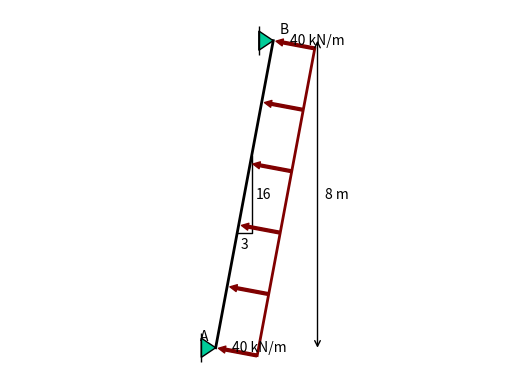

This chart was generated by the following Python code:
from math import sqrt, degrees
import numpy as np
import matplotlib.pylab as plt
from matplotlib.patches import Arc, Polygon, Circle, FancyArrow
import matplotlib.ticker as plticker
from matplotlib.figure import Figure
from matplotlib.transforms import Bbox
import hashlib
from sympy.functions.elementary.trigonometric import atan2
from scipy.ndimage import rotate


FORCE_COLORS = {
    'red': '#800000',
    'green': '#00CC99',
    'blue': '#31859B',
}


def resolve_force_color(color: str) -> str:
    if color not in FORCE_COLORS:
        raise ValueError("Force color must be one of: 'red', 'green', 'blue'")
    return FORCE_COLORS[color]


class Point():
    def __init__(self, x: float, y:float ,label: str='', labelpos:tuple[str,str]=('top', 'center'),z:float = 0):
        self.x = x
        self.y = y
        self.z = z
        self.label = label
        self.labelx = labelpos[1]
        self.labely = labelpos[0]

    def __repr__(self):
        return f'Point {self.label}: x={self.x}, y={self.y}, z={self.z}'
    
    def angle(self, point):
        return degrees(atan2(self.y - point.y, self.x - point.x))
    
    def distance_to(self, point):
        return sqrt((self.x - point.x)**2 + (self.y - point.y)**2)
        

class Beam():
    def __init__(self, begin: Point, end: Point, label:str=None, labelpos:tuple[str,str]=('top', 'center'), anglelabel:bool=False, anglelabelflip:bool=False):
        self.begin = begin
        self.x1 = begin.x
        self.y1 = begin.y
        self.end = end
        self.x2 = end.x
        self.y2 = end.y
        self.label = label
        self.labelx = labelpos[1]
        self.labely = labelpos[0]
        self.anglelabel =anglelabel
        self.labelflip = anglelabelflip
        self.hinges = []
        
    @property
    def length(self):
        return sqrt((self.x2 - self.x1)**2 + (self.y2 - self.y1)**2)
    
    @property
    def angle(self):
        return degrees(atan2(self.y2 - self.y1, self.x2 - self.x1))  
    
    def add_hinge(self, is_begin: bool = True):
        if is_begin:
            self.hinges.append((self.begin, is_begin))
        else:
            self.hinges.append((self.end, is_begin))

class Support():
    def __init__(self, point: Point, support_type: str = 'fixed', angle: float = 0.0):
        self.loc = point
        self.x = point.x
        self.y = point.y
        self.set_type(support_type)
        self.angle = angle

    def set_type(self, support_type):
        if support_type not in ['fixed', 'roller', 'pinned']:
            raise ValueError("Use either 'pinned', 'roller' or 'fixed' as support type")
        else:
            self._type = support_type

class RotationSpring():
    def __init__(self, point: Point, value: float=None, unit:str='kNm/rad', labelpos:tuple[str,str]=('top', 'center'),alternative_label:str=''):
        self.x = point.x
        self.y = point.y
        self.value = value
        self.unit = unit
        self.labelx = labelpos[1]
        self.labely = labelpos[0]
        self.alt_label = alternative_label

class TranslationSpring():
    def __init__(self, point: Point, value: float=None, unit:str='kN/m', angle: float=90, labelpos:tuple[str,str]=('top', 'center'),alternative_label:str=''):
        self.x = point.x
        self.y = point.y
        self.value = value
        self.unit = unit
        self.angle = angle
        self.labelx = labelpos[1]
        self.labely = labelpos[0]
        self.alt_label = alternative_label

class PointLoad():
    def __init__(self, point: Point, value: float, unit: str = 'kN', dxdy:tuple[float,float]=(0,1), anglelabel=False, anglelabelflip:bool=False, labelpos:tuple[str,str]=('top', 'center'), alternative_label: str = None, color: str = 'red'):
        self.value = value
        self.dx = dxdy[0]
        self.dy = dxdy[1]
        self.unit = unit
        self.x = point.x
        self.y = point.y
        self.anglelabel = anglelabel
        self.labelx = labelpos[1]
        self.labely = labelpos[0]
        self.labelflip = anglelabelflip
        self.alt_label = alternative_label
        self.color = resolve_force_color(color)


class DistributedLoad():
    def __init__(self, begin_point: Point, end_point: Point, begin_value: float, end_value: float = None, unit: str = 'kN/m', angle: float=90, n_arrow = 6, labelpos:tuple[str,str]=('top', 'center'), labelpos_end:tuple[str,str]=None, alternative_label_begin: str = None, alternative_label_end: str = None, color: str = 'red'):
        self.begin_value = begin_value
        self.end_value = end_value if end_value is not None else begin_value
        self.unit = unit
        self.begin = begin_point
        self.end = end_point
        self.angle = angle
        self.n_arrow = n_arrow
        self.labelx = labelpos[1]
        self.labely = labelpos[0]
        if labelpos_end is not None:
            self.labelx_end = labelpos_end[1]
            self.labely_end = labelpos_end[0]
        else:
            self.labelx_end = labelpos[1]
            self.labely_end = labelpos[0]
        self.alt_label_begin = alternative_label_begin
        self.alt_label_end = alternative_label_end
        self.color = resolve_force_color(color)

class Moment():
    def __init__(self, point: Point, value: float=None, unit: str = 'kNm', clock_wise: bool = True, angle: float = 0.0, labelpos:tuple[str,str]=('top', 'center'), alternative_label: str = ''):
        if value is not None and value < 0:
            self.value = -value
            self.clock_wise = not clock_wise
        else:
            self.value = value
            self.clock_wise = clock_wise 
        self.point = point
        self.unit = unit
        self.angle = angle
        self.labelx = labelpos[1]
        self.labely = labelpos[0]
        self.alt_label = alternative_label
        self.color = resolve_force_color(color)

class Length():
    def __init__(self, point1: Point, point2: Point, ax: str='x', xpos: str = 'bottom', ypos: str ='left', alternative_label:str = None):
        self.point1 = point1
        self.point2 = point2
        self.pos = ax
        self.xpos = xpos
        self.ypos = ypos
        self.altlabel =alternative_label


class Structure():
    def __init__(self):
        self._points = set()
        self._beams = set()
        self._pointloads = set()
        self._moments = set()
        self._distributedloads = set()
        self._hinges = set()
        self._fixedsupports = set()
        self._pinnedsupports = set()
        self._rollersupports = set()
        self._rotationsprings = set()
        self._translationsprings = set()
        self._lengths = set()

    def add_point(self, *points):
        for point in points:
            self._points.add(point)

    def add_hinge(self, *points):
        for point in points:
            self._hinges.add(point)
            self._points.add(point)

    def add_beam(self, *beams):
        for beam in beams:
            self._beams.add(beam)
            self.add_point(beam.begin)
            self.add_point(beam.end)

    def add_support(self, *supports):
        for support in supports:
            self.add_point(support.loc)
            if support._type == 'fixed':
                self._fixedsupports.add(support)
            if support._type == 'roller':
                self._rollersupports.add(support)
            if support._type == 'pinned':
                self._pinnedsupports.add(support)

    def add_pointload(self, *pointloads):
        for pointload in pointloads:
            self._pointloads.add(pointload)

    def add_moment(self, *moments):
        for moment in moments:
            self._moments.add(moment)

    def add_distributedload(self, *distributedloads):
        for distributedload in distributedloads:
            self._distributedloads.add(distributedload)

    def add_rotationspring(self, *rotationsprings):
        for rotationspring in rotationsprings:
            self._rotationsprings.add(rotationspring)

    def add_translationspring(self, *translationsprings):
        for translationspring in translationsprings:
            self._translationsprings.add(translationspring)

    def add_length(self, *lengths: Length):
        for length in lengths:
            self._lengths.add(length)

    def xminmax(self):
        xmin = 999
        xmax = -999
        for p in self._points:
            xmin = min(p.x, xmin)
            xmax = max(p.x, xmax)
        return xmin, xmax

    def yminmax(self):
        ymin = 999
        ymax = -999
        for p in self._points:
            ymin = min(p.y, ymin)
            ymax = max(p.y, ymax)
        return ymin, ymax


def plot(structure, seed=None):
    plt.plot([0,0],[0,0],color='black',linewidth=2)
    axs = plt.gca()
    axs.axis('equal')
    axs.axis('off')
    xmin, xmax = structure.xminmax()
    xlength = max(1, xmax - xmin)
    ymin, ymax = structure.yminmax()
    ylength = max(1, ymax - ymin)
    print(xmin, xmax, ymin, ymax)
    # scaler = (np.sqrt(xlength*ylength) - np.sqrt(3*1)) / (np.sqrt(20*6) - np.sqrt(3*1))
    scaler = (max(xlength,ylength) - max(3,1)) / (max(20,6) - max(3,1))
    print(scaler)
    # scaler = 2*(xlength*ylength - 3*1) / (20*6 - 3*1)
    # plt.xlim(xmin - 2, xmax + 2)
    # plt.ylim(ymin - 2, ymax + 2)
    #axs.margins(0.2)
    
    def drawbeam(beam: Beam):
        plt.plot([beam.x1, beam.x2], [beam.y1, beam.y2], color='black', linewidth=2)
        amin = 0.05
        amax = 0.4
        a = amin + scaler * (amax - amin)
        rmin = 0.15*0.3
        rmax = 0.6*0.3
        r = rmin + scaler * (rmax - rmin)
        for hinge, is_begin in beam.hinges:
            h = Circle([hinge.x - (1 - 2*int(is_begin))* a*np.cos(np.radians(beam.angle)), hinge.y - (1 - 2*int(is_begin))* a*np.sin(np.radians(beam.angle))], radius=r, facecolor='white',edgecolor='black', zorder=2)
            axs.add_patch(h)
        midx = (beam.x1+beam.x2)/2
        midy = (beam.y1+beam.y2)/2

        lmin = 0.5
        lmax = 0.5
        l = lmin + scaler * (lmax - lmin)
        if beam.label is not None:
            x = midx
            if beam.labelx == 'left':
                x -= l
            if beam.labelx == 'right':
                x += l

            y = midy
            if beam.labely == 'top':
                y += l
            if beam.labely == 'bottom':
                y -= l
            axs.annotate(text=beam.label, xy=(x,y), ha='center', va='center')
            
        if beam.anglelabel:
            dx1 = (1 - 2*int(beam.labelflip)) * (beam.x2 - beam.x1) / 4
            dy1 = (1 - 2*int(beam.labelflip)) * (beam.y2 - beam.y1) / 4
            dx = int(abs(beam.x2 - beam.x1)*100) 
            dy = int(abs(beam.y2 - beam.y1)*100) 
            gcd = np.gcd(dx, dy)
            dx = int(dx/gcd)
            dy = int(dy/gcd)
            plt.plot([midx-dx1/2,midx+dx1/2,midx+dx1/2],[midy-dy1/2,midy-dy1/2,midy+dy1/2],linewidth=1,color="black")
            umin = 0.2
            umax = 0.6
            u = umin + scaler*(umax-umin)
            axs.annotate(text=str(dy), xy=(midx + 0.5*dx1 + u*dx1/abs(dx1), midy), ha='center',va='center')
            axs.annotate(text=str(dx), xy=(midx, midy - 0.5*dy1 - u*dy1/abs(dy1)), ha='center',va='center')

    for b in structure._beams:
        drawbeam(b)

    def drawpoint(point: Point):
        lmin = 0.2
        lmax = 0.5
        l = lmin + scaler * (lmax - lmin)
        x = point.x
        if point.labelx == 'left':
            x -= l
        if point.labelx == 'right':
            x += l

        y = point.y
        if point.labely == 'top':
            y += l
        if point.labely == 'bottom':
            y -= l 

        axs.annotate(text=point.label, xy=(x,y), ha='center', va='center')

    for p in structure._points:
        drawpoint(p)

    def drawhinge(hinge):
        rmin = 0.15
        rmax = 0.6
        r = rmin + scaler*(rmax-rmin)
        h = Circle([hinge.x,hinge.y], radius=r*0.3, facecolor='white',edgecolor='black', zorder=2)
        axs.add_patch(h)

    for h in structure._hinges:
        drawhinge(h)

    def drawmoment(moment: Moment):
        angle = moment.angle
        rmin = 0.5
        rmax = 2.5
        radius = rmin + scaler * (rmax - rmin)
        m = Arc((moment.point.x, moment.point.y), width=radius, height = radius, angle=angle, theta1=0, theta2=150, color=moment.color, alpha=1, linewidth=2)
        axs.add_patch(m)
        
        arrowhead = FancyArrow(
                    moment.point.x + radius * 0.5 * np.cos(np.radians(1*(angle + 10+(1-int(moment.clock_wise))*150))),
                    moment.point.y + radius * 0.5 * np.sin(np.radians(1*(angle + 10+(1-int(moment.clock_wise))*150))),
                    (2*int(moment.clock_wise)-1)* 0.1 * np.cos(np.radians(angle + 10 + (1-int(moment.clock_wise))*150 - 90)), #moet groter worden met de radius
                    (2*int(moment.clock_wise)-1)* 0.1 * np.sin(np.radians(angle + 10 + (1-int(moment.clock_wise))*150 - 90)),
                    width=0.02*radius/rmin,
                    head_width=0.1*radius/rmin,
                    head_length=0.15*radius/rmin,
                    color=moment.color,
                    alpha=1.0,
                    length_includes_head=True
                )
        axs.add_patch(arrowhead)
        umin = 0.2
        umax = 0.6
        u = umin + scaler * (umax-umin)
        x = moment.point.x 
        if moment.labelx == 'left':
            x -= 0.5*radius + u 
        if moment.labelx == 'right':
            x += 0.5*radius + u

        y = moment.point.y
        if moment.labely == 'top':
            y += 0.5*radius + u
        if moment.labely == 'bottom':
            y -= 0.5*radius + u 
        
        if moment.alt_label is not None:
            axs.annotate(text=moment.alt_label, xy=(x,y), ha='center', va='center')
        elif moment.value is not None:
            axs.annotate(text=str(moment.value) + ' ' + moment.unit, xy=(x,y), ha='center', va='center')


    for h in structure._moments:
        drawmoment(h)

    def drawpointload(pointload: PointLoad):
        lmin = 0.8
        lmax = 2.5
        length = lmin + scaler*(lmax-lmin) # afhankelijk van andere pointloads en totale grootte van de structure
        if pointload.anglelabel:
            length = 2 * length # if label is wanted, extend the arrow so there is room for the label
        tip = (pointload.x, pointload.y)
        ddx = pointload.dx * length / np.sqrt(pointload.dx**2 + pointload.dy**2)
        ddy = pointload.dy * length / np.sqrt(pointload.dx**2 + pointload.dy**2)
        start = (pointload.x + ddx, pointload.y + ddy) # depends on angle and wanted length

        axs.annotate(text='', xy=tip, xytext=start, arrowprops=dict(arrowstyle='simple',color=pointload.color))

        umin = 0.1
        umax = 0.1
        u = umin + scaler * (umax - umin)
        x = start[0]
        if pointload.labelx == 'left':
            x -= 2*u * length
        if pointload.labelx == 'right':
            x += 2*u * length

        y = start[1]
        if pointload.labely == 'top':
            y += u * length
        if pointload.labely == 'bottom':
            y -= u * length 
        if pointload.value is not None:
            axs.annotate(text=str(pointload.value) + ' ' + pointload.unit, xy=(x,y), ha='center', va='center')
        else:
            axs.annotate(text=pointload.alt_label, xy=(x,y), ha='center', va='center')
    
        if pointload.anglelabel: 
            dx1 = (1 - 2*int(pointload.labelflip)) * ddx/3
            dy1 = (1 - 2*int(pointload.labelflip)) * ddy/3
            midx = (tip[0] + start[0])/2
            midy = (tip[1] + start[1])/2
            dx = int(abs(pointload.dx)*100)
            dy = int(abs(pointload.dy)*100)
            gcd = np.gcd(dx, dy)
            dx = int(dx/gcd)
            dy = int(dy/gcd)
            umin = 0.2
            umax = 0.6
            u = umin + scaler*(umax-umin)
            plt.plot([midx-dx1/2,midx+dx1/2,midx+dx1/2],[midy-dy1/2,midy-dy1/2,midy+dy1/2],linewidth=1,color="black")
            axs.annotate(text=str(dy), xy=(midx + 0.5*dx1 + u*dx1/abs(dx1), midy), ha='center',va='center')
            axs.annotate(text=str(dx), xy=(midx, midy - 0.5*dy1 - u*dy1/abs(dy1)), ha='center',va='center')

    
    for p in structure._pointloads:
        print(p)
        drawpointload(p)

    def drawdistributedload(dload: DistributedLoad):
        lmin = 0.6
        lmax = 2.5
        length_mid = lmin + scaler * (lmax - lmin)
        beam_length = dload.begin.distance_to(dload.end)
        beam_angle = dload.end.angle(dload.begin)
        n_arrow = dload.n_arrow
        dist = beam_length/(n_arrow - 1)
        v_mid = (dload.begin_value + dload.end_value)/2
        length = length_mid / v_mid * np.linspace(dload.begin_value, dload.end_value, n_arrow)
        # plot line
        plt.plot([dload.begin.x + 0.95 * length[0] * np.cos(np.radians(dload.angle)), dload.end.x + 0.95 * length[-1] * np.cos(np.radians(dload.angle))], 
                 [dload.begin.y + 0.95 * length[0] * np.sin(np.radians(dload.angle)), dload.end.y + 0.95 * length[-1] * np.sin(np.radians(dload.angle))], 
                 color=dload.color, linewidth=2)
        # plot arrows
        for i in range(n_arrow):
            tip = (dload.begin.x + i * dist * np.cos(np.radians(beam_angle)), 
                   dload.begin.y + i * dist * np.sin(np.radians(beam_angle)))
            start = (dload.begin.x + i * dist * np.cos(np.radians(beam_angle)) + length[i] * np.cos(np.radians(dload.angle)), 
                     dload.begin.y + i * dist * np.sin(np.radians(beam_angle)) + length[i] * np.sin(np.radians(dload.angle)))
            if np.sqrt((tip[0]-start[0])**2+(tip[1]-start[1])**2) > 0.1:
                axs.annotate(text='', xy=tip, xytext=start, arrowprops=dict(arrowstyle='simple',color=dload.color))

        # display text at begin point
        x = dload.begin.x + length[0] * np.cos(np.radians(dload.angle))       
        if dload.labelx == 'left':
            x -= 0.4 * length_mid
        if dload.labelx == 'right':
            x += 0.4 * length_mid 

        y = dload.begin.y +  length[0] * np.sin(np.radians(dload.angle)) 
        if dload.labely == 'top':
            y += 0.2 * length_mid 
        if dload.labely == 'bottom':
            y -= 0.2 * length_mid 
        
        if dload.alt_label_begin is None:
            axs.annotate(text=str(dload.begin_value) + ' ' + dload.unit, xy = (x,y), ha='center', va='center')
        else:
            axs.annotate(text=dload.alt_label_begin, xy = (x,y), ha='center', va='center')

        # display text at end point
        x = dload.end.x + length[-1] * np.cos(np.radians(dload.angle))       
        if dload.labelx_end == 'left':
            x -= 0.4 * length_mid
        if dload.labelx_end == 'right':
            x += 0.4 * length_mid 

        y = dload.end.y +  length[-1] * np.sin(np.radians(dload.angle)) 
        if dload.labely_end == 'top':
            y += 0.2 * length_mid 
        if dload.labely_end == 'bottom':
            y -= 0.2 * length_mid 
        
        if dload.alt_label_end is None:
            axs.annotate(text=str(dload.end_value) + ' ' + dload.unit, xy = (x,y), ha='center', va='center')
        else:
            axs.annotate(text=dload.alt_label_end, xy = (x,y), ha='center', va='center')

    for d in structure._distributedloads:
        drawdistributedload(d)

    def drawfixedsupport(support: Support):
        angle = support.angle
        #angle = 30
        amin = 0.2
        amax = 0.8
        a = amin + scaler * (amax-amin)
        thickness = 15
        size = 100
        size2 = 200
        pattern = np.zeros((size, size2))
        for j in range(size):
            for i in range(size2):
                if ((i + j) // thickness) % 2 == 0:
                    pattern[j, i] = 1  
        pattern_rotated = rotate(pattern, -angle, reshape=True, order=0, mode='constant', cval=0)
        pattern = np.flipud(pattern)
        # Plot the pattern using imshow()
        original_width = 2*a
        original_height = a
        new_width = abs(original_width * np.cos(np.radians(angle))) + abs(original_height * np.sin(np.radians(angle)))
        new_height = abs(original_width * np.sin(np.radians(angle))) + abs(original_height * np.cos(np.radians(angle)))

        axs.imshow(pattern_rotated, 
                   cmap="gray_r", 
                   extent=[support.x - 0.5*(new_width - a*np.sin(np.radians(angle))), 
                    support.x + 0.5*(new_width + a*np.sin(np.radians(angle))), 
                    support.y - 0.5*(new_height + a*np.cos(np.radians(angle))), 
                    support.y + 0.5*(new_height - a*np.cos(np.radians(angle)))], 
                   aspect='equal', 
                   origin='lower')
        #axs.set_xlim(xmin - 2, xmax + 2)
        #axs.set_ylim(ymin - 2, ymax + 2)
        #axs.margins(0.2)
        # Draw a line next to the rectangle
        axs.plot([support.x - a*np.cos(np.radians(angle)), 
                support.x + a*np.cos(np.radians(angle))], 
                [support.y - a*np.sin(np.radians(angle)), 
                support.y + a*np.sin(np.radians(angle))], 
                color='black', linewidth=2)
        
    for f in structure._fixedsupports:
        drawfixedsupport(f)

    def drawrollersupport(support: Support):
        basetriangle = np.array([[0,0], [-0.67, -1], [0.67, -1], [0,0]])
        baseline1 = np.array([[-1, -1], [1, -1]])
        baseline2 = np.array([[-1, -1.2], [1, -1.2]])
        # scaling
        smin = 0.2
        smax = 0.8
        scaling = smin + scaler * (smax - smin)
        scaledtriangle = basetriangle @ np.array([[scaling, 0], [0, scaling]]).T
        scaledline1 = (baseline1 - (0,-1)) @ np.array([[scaling, 0], [0, scaling]]).T + (0,-1*scaling)
        scaledline2 = (baseline2 - (0,-1.2)) @ np.array([[scaling, 0], [0, scaling]]).T + (0,-1.2*scaling)
        # rotating
        angle = np.radians(support.angle) # in radialen
        rotatedtriangle = scaledtriangle @ np.array([[np.cos(angle), -np.sin(angle)], [np.sin(angle), np.cos(angle)]])
        rotatedline1 = scaledline1 @ np.array([[np.cos(angle), -np.sin(angle)], [np.sin(angle), np.cos(angle)]])
        rotatedline2 = scaledline2 @ np.array([[np.cos(angle), -np.sin(angle)], [np.sin(angle), np.cos(angle)]])
        # put support at the right point
        shiftedtriangle = rotatedtriangle + (support.x,support.y) # move to wanted point
        shiftedline1 = rotatedline1 + (support.x,support.y)
        shiftedline2 = rotatedline2 + (support.x,support.y)
        # make patches and add them
        triangle = Polygon(shiftedtriangle, facecolor = '#00CC99',edgecolor='black')
        line1 = Polygon(shiftedline1, fill=False, edgecolor='black', linewidth=1)
        line2 = Polygon(shiftedline2, fill=False, edgecolor='black', linewidth=1)
        axs.add_patch(triangle)
        axs.add_patch(line1)
        axs.add_patch(line2)
    
    for r in structure._rollersupports:
        drawrollersupport(r) 

    def drawpinnedsupport(support: Support):
        basetriangle = np.array([[0,0], [-0.67, -1], [0.67, -1], [0,0]])
        baseline1 = np.array([[-1, -1], [1, -1]])
        # scaling
        smin = 0.2
        smax = 0.8
        scaling = smin + scaler * (smax - smin)
        scaledtriangle = basetriangle @ np.array([[scaling, 0], [0, scaling]]).T
        scaledline1 = (baseline1 - (0,-1)) @ np.array([[scaling, 0], [0, scaling]]).T + (0,-1*scaling)
        # rotating
        angle = np.radians(support.angle) # in radialen
        rotatedtriangle = scaledtriangle @ np.array([[np.cos(angle), -np.sin(angle)], [np.sin(angle), np.cos(angle)]])
        rotatedline1 = scaledline1 @ np.array([[np.cos(angle), -np.sin(angle)], [np.sin(angle), np.cos(angle)]])
        # put support at the right point
        shiftedtriangle = rotatedtriangle + (support.x,support.y) # move to wanted point
        shiftedline1 = rotatedline1 + (support.x,support.y)
        # make patches and add them
        triangle = Polygon(shiftedtriangle, facecolor = '#00CC99',edgecolor='black')
        line1 = Polygon(shiftedline1, fill=False, edgecolor='black', linewidth=1)
        axs.add_patch(triangle)
        axs.add_patch(line1)

    for p in structure._pinnedsupports:
        drawpinnedsupport(p)

    def drawrotationspring(rspring):
        theta = np.radians(np.linspace(2,360*2,1000))
        rmin = 0.025
        rmax = 0.08
        r = theta**0.7 * (rmin + scaler * (rmax-rmin) )
        x_2 = r*np.cos(theta) + rspring.x
        y_2 = r*np.sin(theta) + rspring.y
        plt.plot(x_2,y_2, color='black', linewidth=1)

    for r in structure._rotationsprings:
        drawrotationspring(r)

    def drawtranslationspring(tspring):
        ... 

    for t in structure._translationsprings:
        drawtranslationspring(t)
    
    def drawlength(length: Length):
        if length.pos == 'x':
            x1 = length.point1.x
            x2 = length.point2.x
            uymin = 0.6
            uymax = 2.2
            uy = uymin + scaler * (uymax - uymin)
            if length.xpos == 'bottom':
                y = ymin - uy
            else:
                y = ymax + uy
            text = str(round(abs(x2 - x1), 1)) + ' m' if length.altlabel is None else length.altlabel
            axs.annotate(text='', xy=(x1,y), xytext=(x2,y), arrowprops=dict(arrowstyle='<->',shrinkA=0,shrinkB=0))
            umin = 0.2
            umax = 1
            u = umin +scaler*(umax-umin)
            axs.annotate(text=text,xy=((x2+x1)/2,y+u),ha='center',va='top')
        else:
            y1 = length.point1.y
            y2 = length.point2.y
            uxmin = 0.8
            uxmax = 2
            ux = uxmin + scaler * (uxmax - uxmin)
            if length.ypos == 'left':
                x = xmin - ux
            else:
                x = xmax + ux
            text = str(round(abs(y2 - y1), 1)) + ' m' if length.altlabel is None else length.altlabel
            axs.annotate(text='', xy=(x,y1), xytext=(x,y2), arrowprops=dict(arrowstyle='<->',shrinkA=0,shrinkB=0))
            umin = 0.3
            umax = 1
            u = umin +scaler*(umax-umin)
            axs.annotate(text=text,xy=(x+u, (y2+y1)/2),ha='center',va='center')

    for l in structure._lengths:
        drawlength(l)
    axs.use_sticky_edges = False
    axs.autoscale()
    fig = plt.gcf()
    fig.canvas.draw()
    renderer = fig.canvas.get_renderer()  # type: ignore[attr-defined]
    def artist_bbox(artist):
        if not artist.get_visible() or artist in {axs.patch, fig.patch}:
            return None
        if artist.__class__.__name__ in {'Spine', 'XAxis', 'YAxis'}:
            return None
        if artist.__class__.__name__ == 'Annotation' and artist.get_text() == '':
            getter_order = ('get_tightbbox',)
        else:
            getter_order = ('get_tightbbox', 'get_window_extent')

        for getter_name in getter_order:
            try:
                bbox = getattr(artist, getter_name)(renderer)
            except Exception:
                continue
            if bbox is not None and bbox.width > 0 and bbox.height > 0:
                # Empty-text annotations can return a default tiny box at the origin.
                if bbox.x0 == 0 and bbox.y0 == 0 and bbox.width <= 1 and bbox.height <= 1:
                    continue
                return bbox
        return None

    artist_bboxes = [bbox for artist in axs.get_children() if (bbox := artist_bbox(artist)) is not None]

    if artist_bboxes:
        content_bbox = Bbox.union(artist_bboxes).transformed(fig.dpi_scale_trans.inverted())
    else:
        content_bbox = fig.get_tightbbox(renderer)
        assert content_bbox is not None
    content_bbox = content_bbox.padded(0.1)
    if seed is not None:
        constructiehash = hashlib.sha256(seed.encode()).hexdigest()
        fig.savefig(constructiehash+'.svg', format='svg', bbox_inches=content_bbox)
    plt.show()
    




# TODO:
# MVN-lijnen
# translatieveer toevoegen
# 3D
# kabel, parabool toevoegen aan gewone 
# doorsnede plot

## Later:
# - Hinge in beam gaat niet altijd de goede kant op: wss verschilt het of het wel of niet het begin van de balk is
# - Label positie automatisch vinden
# radius


A = Point(0,0, 'A', labelpos=('top', 'left'))
B = Point(A.x+1.5,8, 'B', labelpos=('top', 'right'))
As = Support(A, 'pinned', angle=90)
Bs = Support(B, 'pinned', angle=90)
AB = Beam(A, B, anglelabel=True)
L = Length(A, B, ax='y', ypos='right')
F = DistributedLoad(A, B, 40, 40, angle=AB.angle-90)
st = Structure()
st.add_beam(AB)
st.add_support(As)
st.add_support(Bs)
st.add_length(L)
st.add_distributedload(F)
plot(st)
